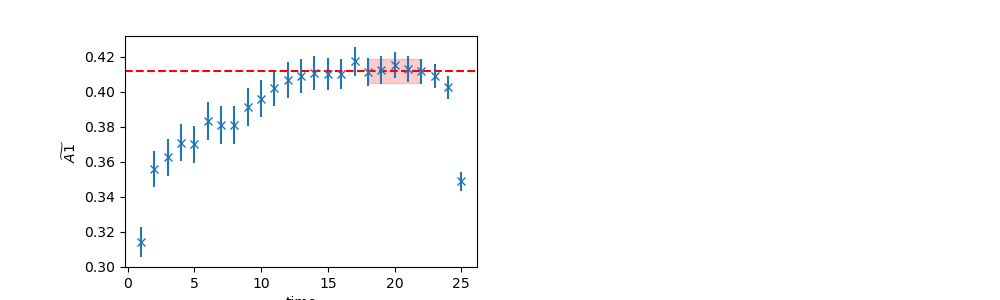

Source data for this figure (header and first rows):
	EffectiveMass	Error	RegUp	RegLow
0	0.4118	0.007015	23	18
